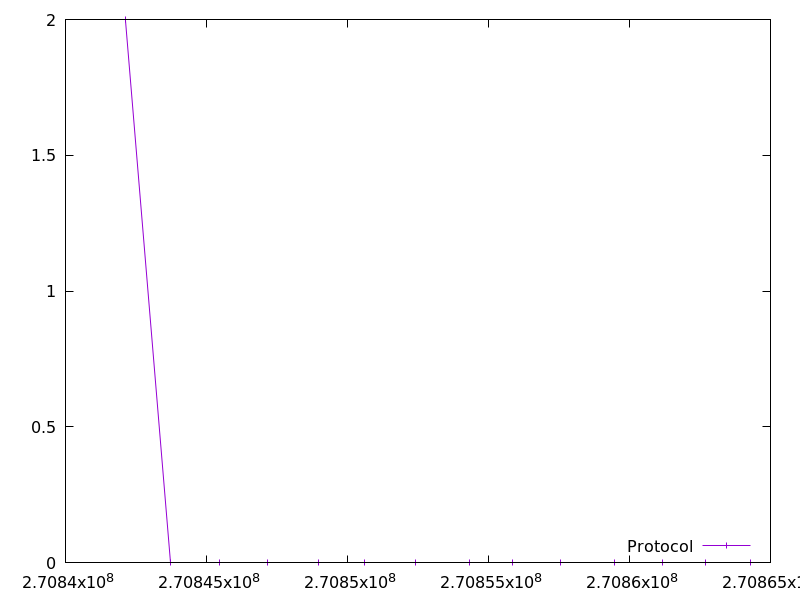

Source data for this figure (header and first rows):
270842124.927405, 2.0
270843739, 0.0
270845453, 0.0
270847168, 0.0
270848984, 0.0
270850597, 0.0
270852411, 0.0
270854327, 0.0
270855840, 0.0
270857554, 0.0
270859469, 0.0
270861183, 0.0
270862696, 0.0
270864311, 0.0
